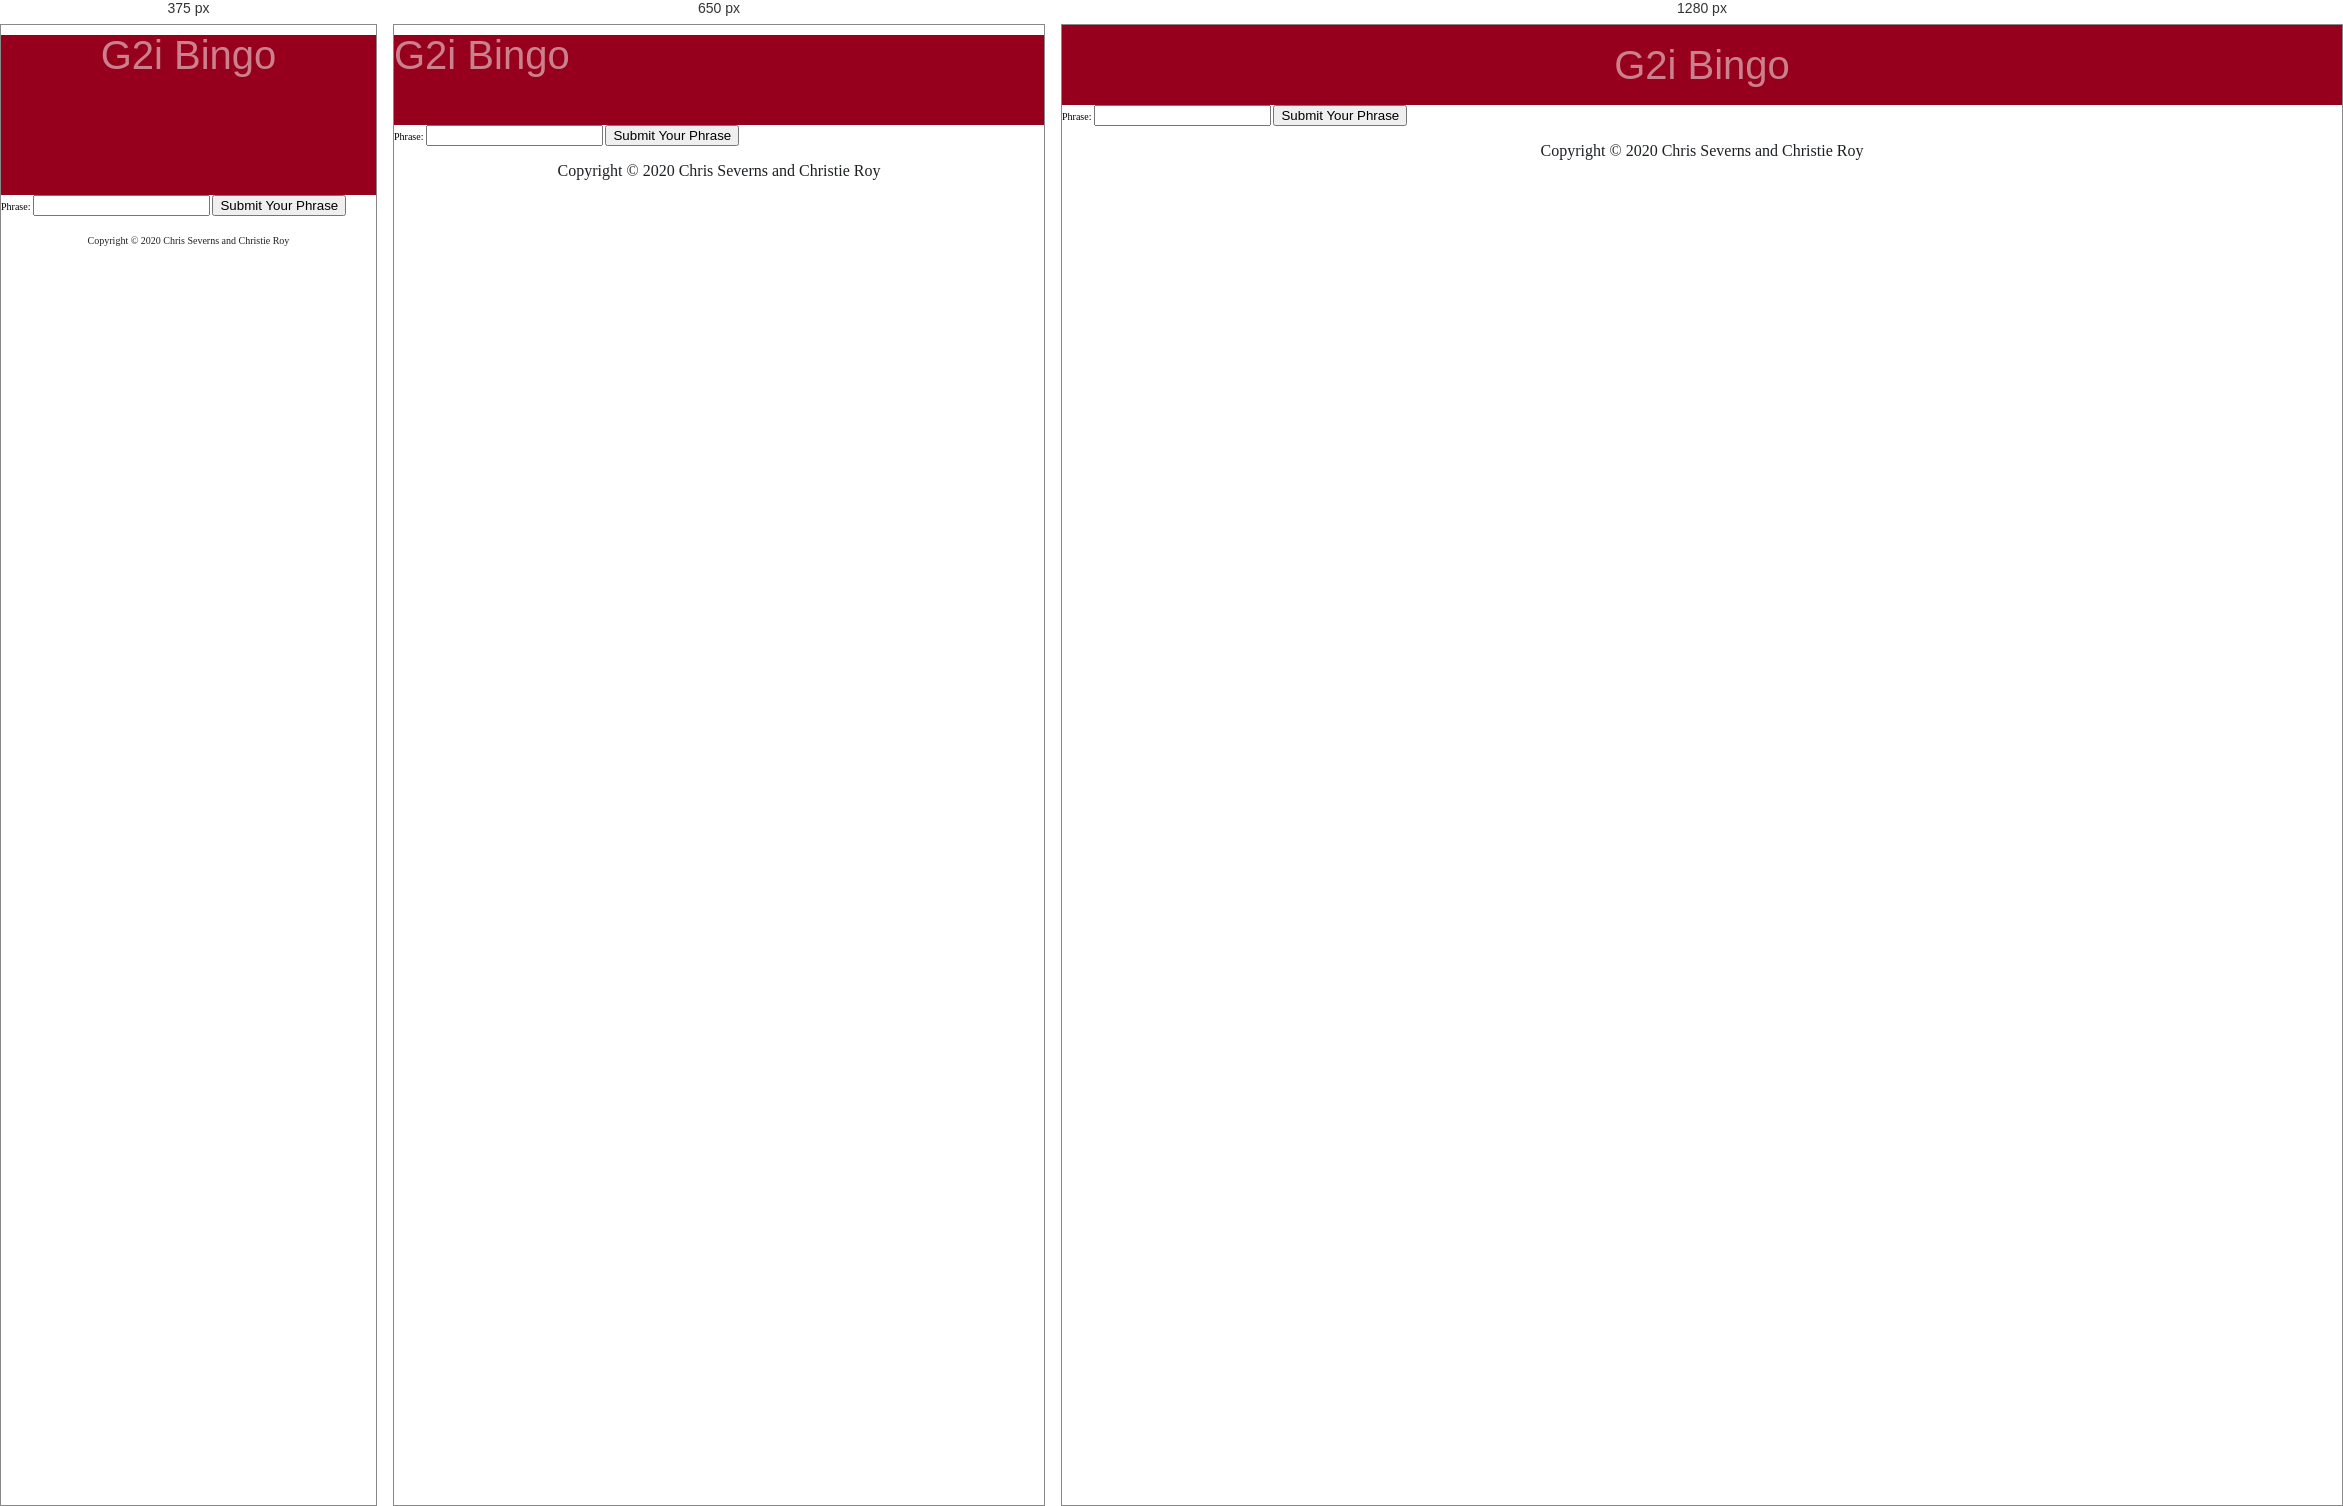
Rendered at 375 px, 650 px and 1280 px, left to right.

<!-- file: form.html -->
<!DOCTYPE html>
<html lang="en">
  <head>
    <meta charset="UTF-8" />
    <meta name="viewport" content="width=device-width, initial-scale=1.0" />

    <link href="css/form.css" rel="stylesheet" />

    <title>G2i Bingo</title>
  </head>
  <body>
    <header class="main-navigation">
      <div class="nav-container">
        <div class="logo-links">
          <h1 class="page-title">G2i Bingo</h1>
        </div>
      </div>
    </header>
    <main>
      <form id="form">
        <label for="phrase">Phrase:</label>
        <input type="text" name="phrase" id="formInput" />
        <button type="submit">Submit Your Phrase</button>
      </form>
    </main>
    <footer><p>Copyright © 2020 Chris Severns and Christie Roy</p></footer>
    <script type="text/javascript" src="scripts/firebase.js"></script>
    <script type="text/javascript" src="scripts/form.js"></script>
  </body>
</html>


/* @media block from form.css */
@media (max-width: 800px) {
  .container .bingo-content {
    margin-top: 100px;
    width: 97%;
  }
}

/* @media block from form.css */
@media (max-width: 500px) {
  .container .bingo-content {
    margin-top: 167px;
  }
}

/* @media block from form.css */
@media (max-width: 500px) {
  .container .bingo-content .bingo-canvas .bingo-space .bingo-text p {
    font-size: 1.15rem;
  }
}

/* @media block from form.css */
@media (max-width: 500px) {
  .container .bingo-content .bingo-canvas .bingo-space .bingo-text {
    font-size: 1.15rem;
  }
}

/* @media block from form.css */
@media (max-width: 800px) {
  .main-navigation {
    height: 90px;
  }
}

/* @media block from form.css */
@media (max-width: 500px) {
  .main-navigation {
    height: 160px;
  }
}

/* @media block from form.css */
@media (max-width: 800px) {
  .main-navigation .nav-container {
    margin-top: 10px;
    display: flex;
    flex-direction: row;
    justify-content: space-between;
    align-items: flex-start;
    flex-wrap: nowrap;
  }
}

/* @media block from form.css */
@media (max-width: 500px) {
  .main-navigation .nav-container {
    margin-top: 10px;
    display: flex;
    flex-direction: column;
    justify-content: flex-start;
    align-items: center;
    flex-wrap: nowrap;
  }
}

/* @media block from form.css */
@media (max-width: 800px) {
  .main-navigation .nav-container .logo-links {
    display: flex;
    flex-direction: column;
    justify-content: flex-start;
    align-items: flex-start;
    flex-wrap: nowrap;
  }
}

/* @media block from form.css */
@media (max-width: 500px) {
  .main-navigation .nav-container .logo-links {
    display: flex;
    flex-direction: column;
    justify-content: center;
    align-items: flex-start;
    flex-wrap: nowrap;
  }
}

/* @media block from form.css */
@media (max-width: 500px) {
  .main-navigation .nav-container .logo-links .page-title {
    width: 100%;
    text-align: center;
    margin: 0;
  }
}

/* @media block from form.css */
@media (max-width: 800px) {
  .main-navigation .nav-container .logo-links .nav-buttons {
    display: flex;
    flex-direction: row;
    justify-content: flex-start;
    align-items: flex-start;
    flex-wrap: nowrap;
    margin: 0;
  }
}

/* @media block from form.css */
@media (max-width: 500px) {
  .main-navigation .nav-container .logo-links .nav-buttons {
    display: flex;
    flex-direction: row;
    justify-content: flex-start;
    align-items: flex-start;
    flex-wrap: nowrap;
    margin-left: 0;
  }
}

/* @media block from form.css */
@media (max-width: 800px) {
  .main-navigation .nav-container .logo-links .nav-buttons .btn {
    margin: 0;
    width: 21%;
  }
}

/* @media block from form.css */
@media (max-width: 500px) {
  .main-navigation .nav-container .logo-links .nav-buttons .btn {
    width: 100%;
  }
}

/* @media block from form.css */
@media (max-width: 800px) {
  .main-navigation .nav-container .github-links {
    width: 60%;
    margin-top: 16px;
  }
}

/* @media block from form.css */
@media (max-width: 500px) {
  .main-navigation .nav-container .github-links {
    width: 100%;
  }
}

/* @media block from form.css */
@media (max-width: 500px) {
  footer p {
    font-size: 1rem;
  }
}